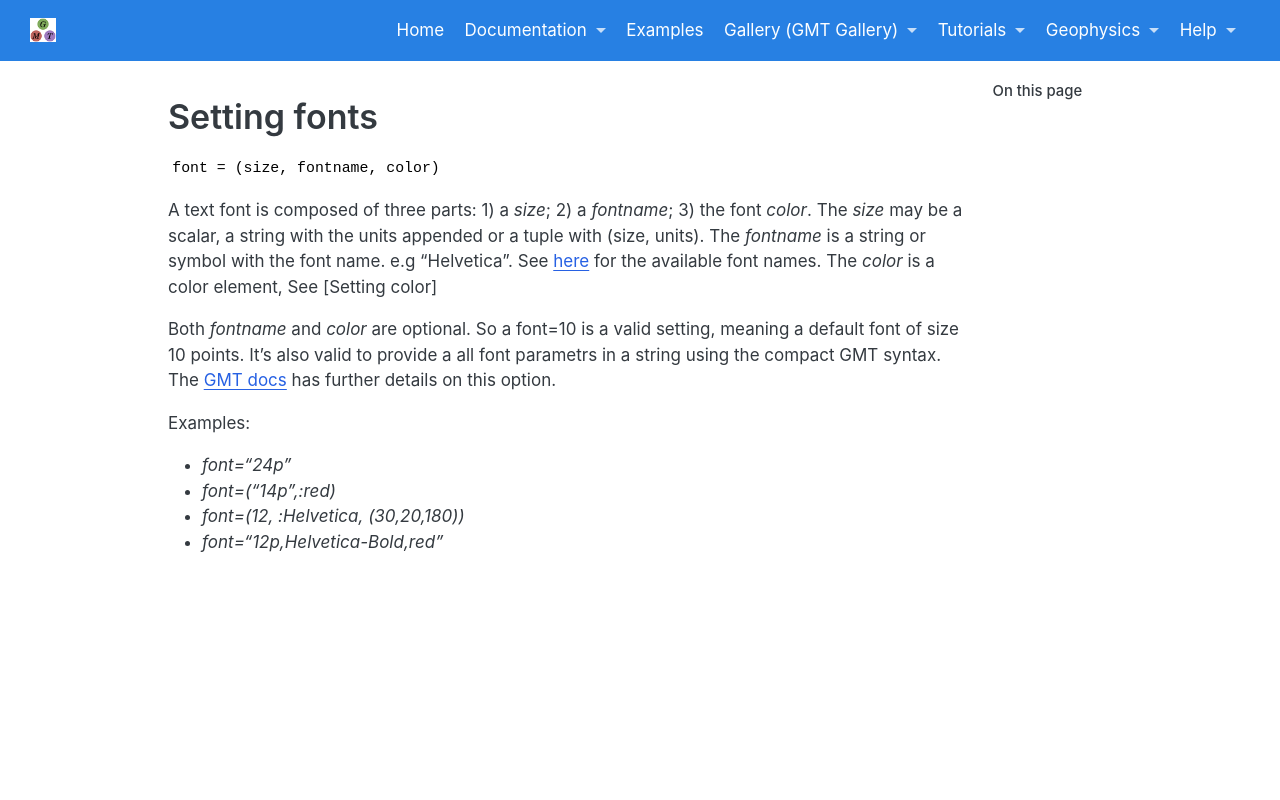

repository: joa-quim/GMTjl_doc · page: documentation/common_features/fonts.html · generator: jekyll


# Setting fonts

    font = (size, fontname, color)

A text font is composed of three parts: 1) a *size*; 2) a *fontname*; 3) the font *color*.
The *size* may be a scalar, a string with the units appended or a tuple with (size, units).
The *fontname* is a string or symbol with the font name. e.g "Helvetica". See
[here](https://docs.generic-mapping-tools.org/latest/GMT_Docs.html#postscript-fonts-used-by-gmt) for
the available font names.  The *color* is a color element, See \myreflink{Setting color}

Both *fontname* and *color* are optional. So a font=10 is a valid setting, meaning a default font of size 10
points. It's also valid to provide a all font parametrs in a string using the compact GMT syntax.
The [GMT docs](https://docs.generic-mapping-tools.org/latest/GMT_Docs.html#specifying-fonts) has further details on
this option.

Examples:

- *font="24p"*
- *font=("14p",:red)*
- *font=(12, :Helvetica, (30,20,180))*
- *font="12p,Helvetica-Bold,red"*
